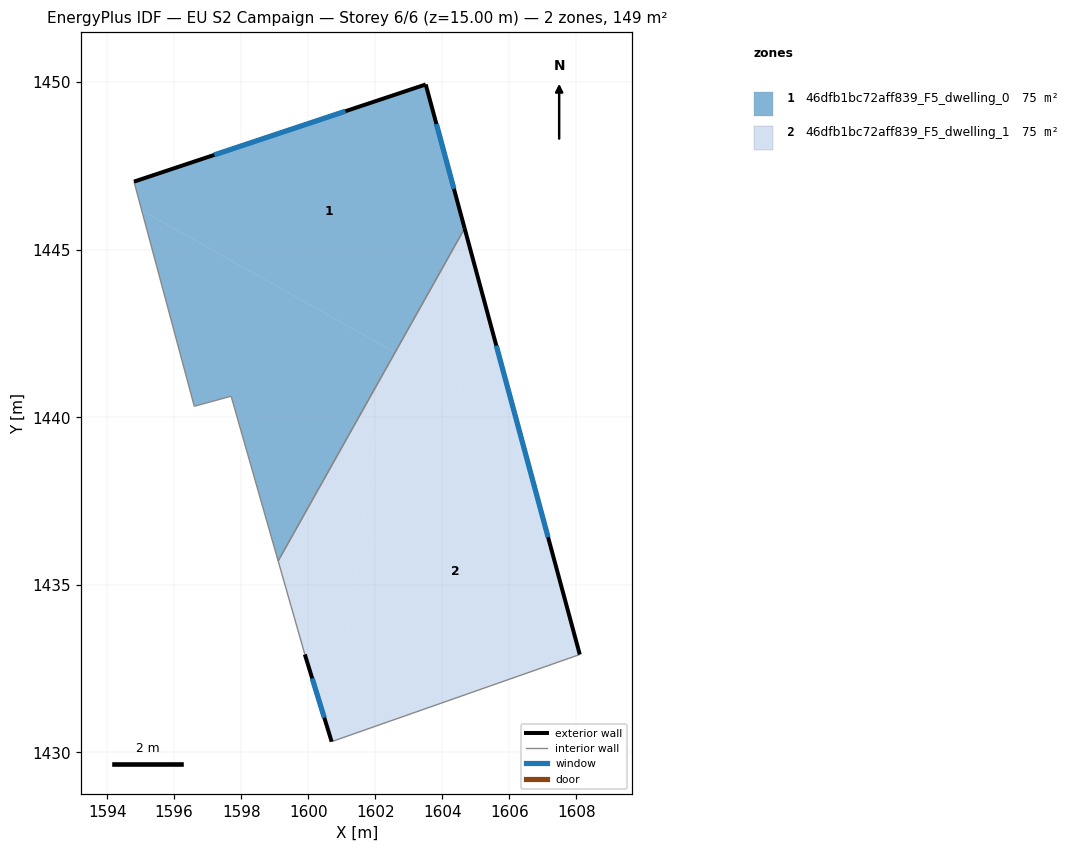
=== STOREY PLAN SPEC (per zone: floor XY polygon, exterior-wall plan segments, windows/doors) ===
zone 1: 46dfb1bc72aff839_F5_dwelling_0  (74.6 m²)
  floor: (1603.51, 1449.93) (1604.67, 1445.64) (1602.59, 1441.93) (1595.03, 1446.17) (1594.80, 1447.03)
  floor: (1602.59, 1441.93) (1599.10, 1435.71) (1597.70, 1440.63) (1596.60, 1440.33) (1595.03, 1446.17)
  exterior wall: (1603.51, 1449.93) – (1594.80, 1447.03)  [9.2 m]
    window: (1601.11, 1449.13) – (1597.20, 1447.83)  [5.6 m²]
  exterior wall: (1604.67, 1445.64) – (1603.51, 1449.93)  [4.4 m]
    window: (1604.35, 1446.82) – (1603.83, 1448.75)  [2.7 m²]
  interior walls: 4
zone 2: 46dfb1bc72aff839_F5_dwelling_1  (74.6 m²)
  floor: (1604.67, 1445.64) (1605.49, 1442.61) (1604.50, 1440.86) (1602.59, 1441.93)
  floor: (1604.50, 1440.86) (1601.42, 1435.37) (1602.28, 1441.38) (1602.59, 1441.93)
  floor: (1601.42, 1435.37) (1600.70, 1430.32) (1599.95, 1432.75)
  floor: (1602.28, 1441.38) (1601.42, 1435.37) (1599.95, 1432.75) (1599.90, 1432.92) (1599.10, 1435.71)
  floor: (1605.49, 1442.61) (1608.11, 1432.92) (1600.70, 1430.32) (1601.42, 1435.37)
  exterior wall: (1608.11, 1432.92) – (1604.67, 1445.64)  [13.2 m]
    window: (1607.16, 1436.42) – (1605.61, 1442.14)  [8.0 m²]
  exterior wall: (1599.90, 1432.92) – (1600.70, 1430.32)  [2.7 m]
    window: (1600.12, 1432.21) – (1600.48, 1431.04)  [1.7 m²]
  interior walls: 3

=== DERIVED (storey summary) ===
Building: EU S2 Campaign
Storey: 6 of 6  (floor level z = 15.00 m)
Storey gross floor area: 149.1 m²
Zones on this storey: 2
  - 46dfb1bc72aff839_F5_dwelling_0: floor 74.6 m²; exterior wall 13.6 m (40.9 m²); 2 window(s) 8.3 m²; WWR 20.2%
  - 46dfb1bc72aff839_F5_dwelling_1: floor 74.6 m²; exterior wall 15.9 m (47.7 m²); 2 window(s) 9.6 m²; WWR 20.2%
Zone adjacency (shared interzone walls):
  - 46dfb1bc72aff839_F5_dwelling_0 ↔ 46dfb1bc72aff839_F5_dwelling_1